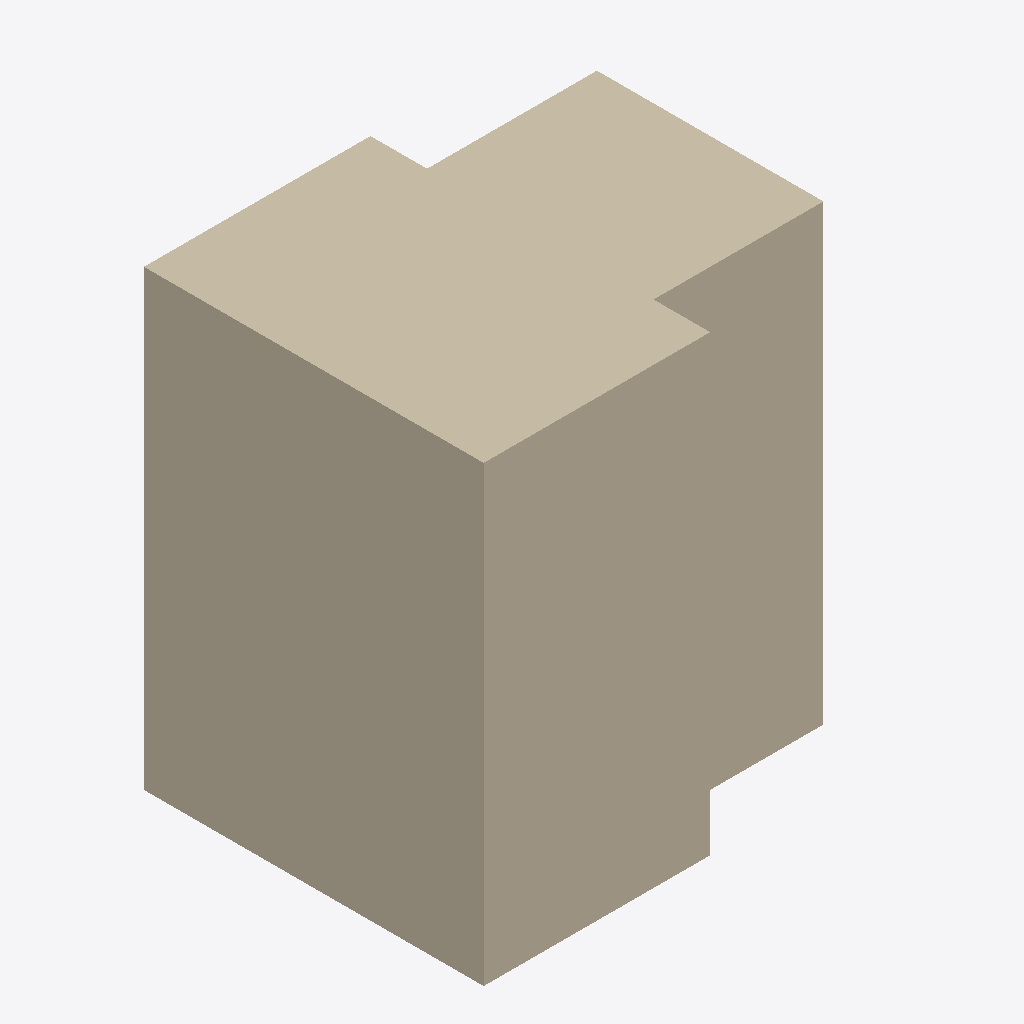
Isometric view of an IFC building model (IFC-SPF (STEP), schema IFC4, length unit metre), seen from the south-west, elements coloured by IFC class: 2 walls (beige).
Extent 3.5 m × 3.0 m × 4.0 m (x, y, z). Elements (2): 2 IfcWall.

HEADER;
FILE_DESCRIPTION(('ViewDefinition [CoordinationView]'),'2;1');
FILE_NAME('','2026-11-07T16:35:29',(''),(''),'IfcOpenShell 0.9.0post1+b5e509b','IfcOpenShell 0.9.0post1+b5e509b','');
FILE_SCHEMA(('IFC4'));
ENDSEC;
DATA;
#3=IFCPROJECT('061bx_so96ahNJPf32xxGL',$,$,$,$,$,$,(#6),#2);
#34=IFCWALL('0RK06tLvDAceieepuTYDdk',$,'Synthetic union operand',$,$,#32,#33,$,$);
#45=IFCWALL('2wFI0GSYzFZ9SeeyHZ5XFk',$,'Synthetic union operand',$,$,#43,#44,$,$);
ENDSEC;
